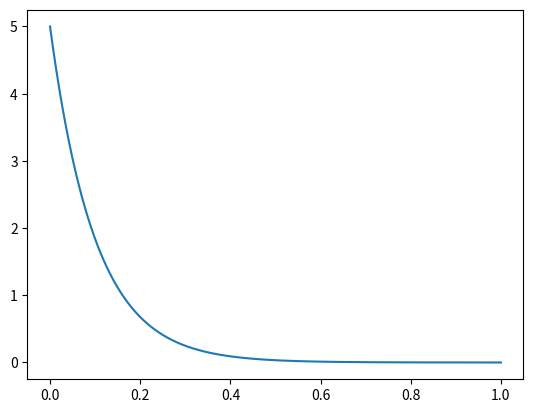

Recreate this plot in Python.
#!/usr/bin/env python3
# -*- coding: utf-8 -*-
"""
Module Outils Numériques / Semestre 5 / Institut d'Optique

Differential Equation Resolution - Symbolic
- RC circuit - Discharge of C in R with initial voltage

Created on 15/Apr/2023

@author: LEnsE / IOGS / Palaiseau
@author: Julien Villemejane
"""
import numpy as np
from matplotlib import pyplot as plt
import sympy as sp
from sympy import *
import scipy 

#%% Definition of symbols
t, R, C = sp.symbols('t R C')
vs = sp.Function('V_s')
init_conds = {vs(0): 5}

#%% Differential equation
equation = (sp.Derivative(vs(t),t) + 1/(R*C)*vs(t))
print(equation)

result = sp.dsolve(equation, vs(t), ics=init_conds)
vs_t = result.rhs
print(f'vs_t = {vs_t}')

# Evaluation of the result in different points
t_vect = np.linspace(0,1,1001)
vs_t_final = np.zeros(len(t_vect))

for k in range(len(t_vect)):
    vs_t_final[k] = vs_t.evalf(subs={t:t_vect[k], R:1e5, C:1e-6})

plt.figure()
plt.plot(t_vect, vs_t_final)
